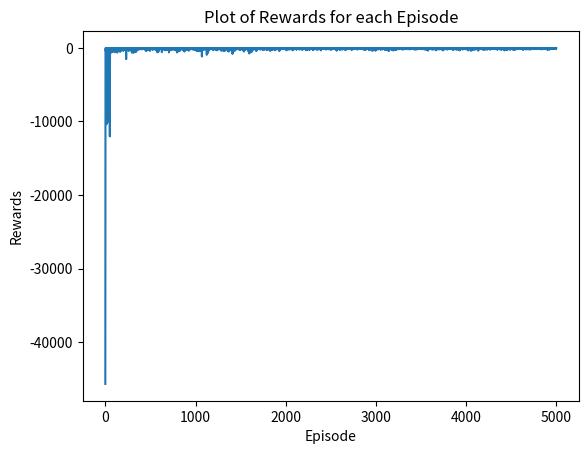
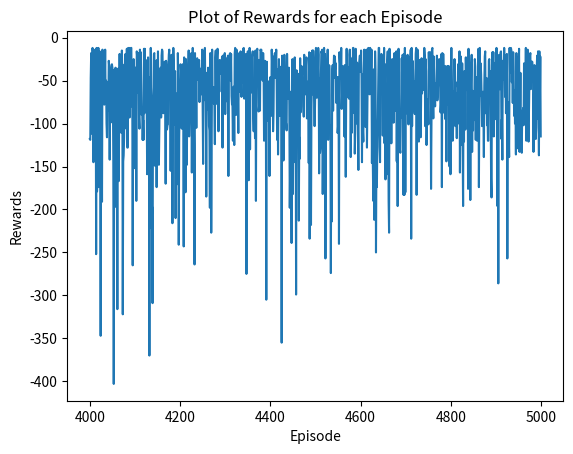
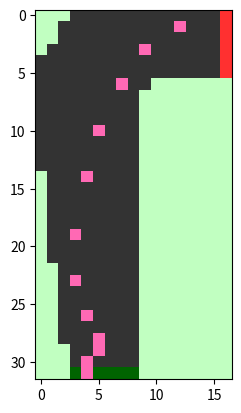
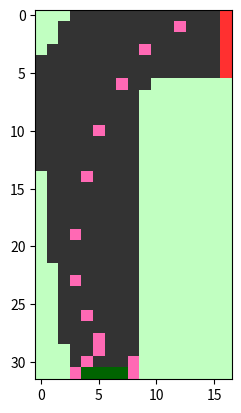
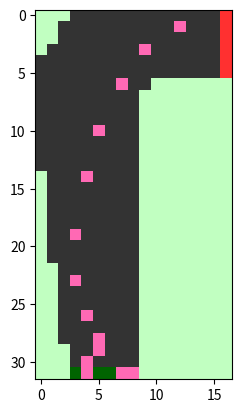
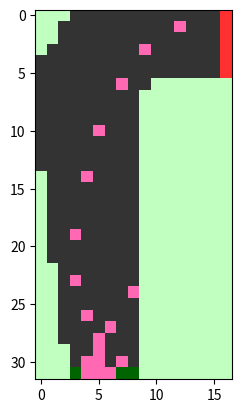
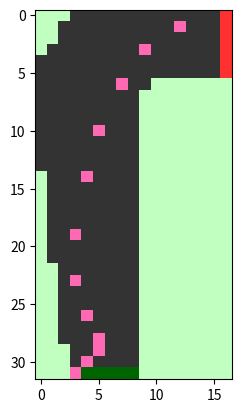

These charts were generated, in order, by the following Python code:
# RACETRACK
# EXERCISE 5.12


import numpy as np
import matplotlib.pyplot as plt
import random

track2 = [[0, 0, 0, 0, 0, 0, 0, 0, 0, 0, 0, 0, 0, 0, 0, 0, 1, 1, 1, 1, 1, 1, 1, 1, 1, 1, 1, 1, 1, 1, 1, 3],
          [0, 0, 0, 0, 0, 0, 0, 0, 0, 0, 0, 0, 0, 1, 1, 1, 1, 1, 1, 1, 1, 1, 1, 1, 1, 1, 1, 1, 1, 1, 1, 3],
          [0, 0, 0, 0, 0, 0, 0, 0, 0, 0, 0, 0, 1, 1, 1, 1, 1, 1, 1, 1, 1, 1, 1, 1, 1, 1, 1, 1, 1, 1, 1, 3],
          [0, 0, 0, 0, 0, 0, 0, 0, 0, 0, 0, 1, 1, 1, 1, 1, 1, 1, 1, 1, 1, 1, 1, 1, 1, 1, 1, 1, 1, 1, 1, 3],
          [0, 0, 0, 0, 0, 0, 0, 0, 0, 0, 0, 1, 1, 1, 1, 1, 1, 1, 1, 1, 1, 1, 1, 1, 1, 1, 1, 1, 1, 1, 1, 3],
          [0, 0, 0, 0, 0, 0, 0, 0, 0, 0, 0, 1, 1, 1, 1, 1, 1, 1, 1, 1, 1, 1, 1, 1, 1, 1, 1, 1, 1, 1, 1, 3],
          [0, 0, 0, 0, 0, 0, 0, 0, 0, 0, 0, 1, 1, 1, 1, 1, 1, 1, 1, 1, 1, 1, 1, 1, 1, 1, 1, 1, 1, 1, 1, 3],
          [0, 0, 0, 0, 0, 0, 0, 0, 0, 0, 0, 0, 1, 1, 1, 1, 1, 1, 1, 1, 1, 1, 1, 1, 1, 1, 1, 1, 1, 1, 1, 3],
          [0, 0, 0, 0, 0, 0, 0, 0, 0, 0, 0, 0, 0, 1, 1, 1, 1, 1, 1, 1, 1, 1, 1, 1, 1, 1, 1, 1, 1, 1, 1, 3],
          [0, 0, 0, 0, 0, 0, 0, 0, 0, 0, 0, 0, 0, 0, 1, 1, 1, 1, 1, 1, 1, 1, 1, 1, 1, 1, 1, 1, 1, 1, 0, 0],
          [0, 0, 0, 0, 0, 0, 0, 0, 0, 0, 0, 0, 0, 0, 1, 1, 1, 1, 1, 1, 1, 1, 1, 1, 1, 1, 1, 0, 0, 0, 0, 0],
          [0, 0, 0, 0, 0, 0, 0, 0, 0, 0, 0, 0, 0, 0, 1, 1, 1, 1, 1, 1, 1, 1, 1, 1, 1, 1, 0, 0, 0, 0, 0, 0],
          [0, 0, 0, 0, 0, 0, 0, 0, 0, 0, 0, 0, 0, 0, 1, 1, 1, 1, 1, 1, 1, 1, 1, 1, 0, 0, 0, 0, 0, 0, 0, 0],
          [0, 0, 0, 0, 0, 0, 0, 0, 0, 0, 0, 0, 0, 0, 1, 1, 1, 1, 1, 1, 1, 1, 1, 0, 0, 0, 0, 0, 0, 0, 0, 0],
          [0, 0, 0, 0, 0, 0, 0, 0, 0, 0, 0, 0, 0, 1, 1, 1, 1, 1, 1, 1, 1, 1, 1, 0, 0, 0, 0, 0, 0, 0, 0, 0],
          [0, 0, 0, 0, 0, 0, 0, 0, 0, 0, 0, 0, 1, 1, 1, 1, 1, 1, 1, 1, 1, 1, 1, 0, 0, 0, 0, 0, 0, 0, 0, 0],
          [0, 0, 0, 0, 0, 0, 0, 0, 0, 0, 0, 1, 1, 1, 1, 1, 1, 1, 1, 1, 1, 1, 1, 0, 0, 0, 0, 0, 0, 0, 0, 0],
          [0, 0, 0, 0, 0, 0, 0, 0, 0, 0, 1, 1, 1, 1, 1, 1, 1, 1, 1, 1, 1, 1, 1, 0, 0, 0, 0, 0, 0, 0, 0, 0],
          [0, 0, 0, 0, 0, 0, 0, 0, 0, 1, 1, 1, 1, 1, 1, 1, 1, 1, 1, 1, 1, 1, 1, 0, 0, 0, 0, 0, 0, 0, 0, 0],
          [0, 0, 0, 0, 0, 0, 0, 0, 1, 1, 1, 1, 1, 1, 1, 1, 1, 1, 1, 1, 1, 1, 1, 0, 0, 0, 0, 0, 0, 0, 0, 0],
          [0, 0, 0, 0, 0, 0, 0, 1, 1, 1, 1, 1, 1, 1, 1, 1, 1, 1, 1, 1, 1, 1, 1, 0, 0, 0, 0, 0, 0, 0, 0, 0],
          [0, 0, 0, 0, 0, 0, 1, 1, 1, 1, 1, 1, 1, 1, 1, 1, 1, 1, 1, 1, 1, 1, 1, 0, 0, 0, 0, 0, 0, 0, 0, 0],
          [0, 0, 0, 0, 0, 1, 1, 1, 1, 1, 1, 1, 1, 1, 1, 1, 1, 1, 1, 1, 1, 1, 1, 0, 0, 0, 0, 0, 0, 0, 0, 0],
          [0, 0, 0, 0, 1, 1, 1, 1, 1, 1, 1, 1, 1, 1, 1, 1, 1, 1, 1, 1, 1, 1, 1, 0, 0, 0, 0, 0, 0, 0, 0, 0],
          [0, 0, 0, 1, 1, 1, 1, 1, 1, 1, 1, 1, 1, 1, 1, 1, 1, 1, 1, 1, 1, 1, 1, 0, 0, 0, 0, 0, 0, 0, 0, 0],
          [0, 0, 1, 1, 1, 1, 1, 1, 1, 1, 1, 1, 1, 1, 1, 1, 1, 1, 1, 1, 1, 1, 1, 0, 0, 0, 0, 0, 0, 0, 0, 0],
          [0, 1, 1, 1, 1, 1, 1, 1, 1, 1, 1, 1, 1, 1, 1, 1, 1, 1, 1, 1, 1, 1, 1, 0, 0, 0, 0, 0, 0, 0, 0, 0],
          [1, 1, 1, 1, 1, 1, 1, 1, 1, 1, 1, 1, 1, 1, 1, 1, 1, 1, 1, 1, 1, 1, 1, 0, 0, 0, 0, 0, 0, 0, 0, 0],
          [1, 1, 1, 1, 1, 1, 1, 1, 1, 1, 1, 1, 1, 1, 1, 1, 1, 1, 1, 1, 1, 1, 1, 0, 0, 0, 0, 0, 0, 0, 0, 0],
          [2, 2, 2, 2, 2, 2, 2, 2, 2, 2, 2, 2, 2, 2, 2, 2, 2, 2, 2, 2, 2, 2, 2, 0, 0, 0, 0, 0, 0, 0, 0, 0]]

track1 = [[0, 0, 0, 1, 1, 1, 1, 1, 1, 1, 1, 1, 1, 1, 1, 1, 3],
          [0, 0, 1, 1, 1, 1, 1, 1, 1, 1, 1, 1, 1, 1, 1, 1, 3],
          [0, 0, 1, 1, 1, 1, 1, 1, 1, 1, 1, 1, 1, 1, 1, 1, 3],
          [0, 1, 1, 1, 1, 1, 1, 1, 1, 1, 1, 1, 1, 1, 1, 1, 3],
          [1, 1, 1, 1, 1, 1, 1, 1, 1, 1, 1, 1, 1, 1, 1, 1, 3],
          [1, 1, 1, 1, 1, 1, 1, 1, 1, 1, 1, 1, 1, 1, 1, 1, 3],
          [1, 1, 1, 1, 1, 1, 1, 1, 1, 1, 0, 0, 0, 0, 0, 0, 0],
          [1, 1, 1, 1, 1, 1, 1, 1, 1, 0, 0, 0, 0, 0, 0, 0, 0],
          [1, 1, 1, 1, 1, 1, 1, 1, 1, 0, 0, 0, 0, 0, 0, 0, 0],
          [1, 1, 1, 1, 1, 1, 1, 1, 1, 0, 0, 0, 0, 0, 0, 0, 0],
          [1, 1, 1, 1, 1, 1, 1, 1, 1, 0, 0, 0, 0, 0, 0, 0, 0],
          [1, 1, 1, 1, 1, 1, 1, 1, 1, 0, 0, 0, 0, 0, 0, 0, 0],
          [1, 1, 1, 1, 1, 1, 1, 1, 1, 0, 0, 0, 0, 0, 0, 0, 0],
          [1, 1, 1, 1, 1, 1, 1, 1, 1, 0, 0, 0, 0, 0, 0, 0, 0],
          [0, 1, 1, 1, 1, 1, 1, 1, 1, 0, 0, 0, 0, 0, 0, 0, 0],
          [0, 1, 1, 1, 1, 1, 1, 1, 1, 0, 0, 0, 0, 0, 0, 0, 0],
          [0, 1, 1, 1, 1, 1, 1, 1, 1, 0, 0, 0, 0, 0, 0, 0, 0],
          [0, 1, 1, 1, 1, 1, 1, 1, 1, 0, 0, 0, 0, 0, 0, 0, 0],
          [0, 1, 1, 1, 1, 1, 1, 1, 1, 0, 0, 0, 0, 0, 0, 0, 0],
          [0, 1, 1, 1, 1, 1, 1, 1, 1, 0, 0, 0, 0, 0, 0, 0, 0],
          [0, 1, 1, 1, 1, 1, 1, 1, 1, 0, 0, 0, 0, 0, 0, 0, 0],
          [0, 1, 1, 1, 1, 1, 1, 1, 1, 0, 0, 0, 0, 0, 0, 0, 0],
          [0, 0, 1, 1, 1, 1, 1, 1, 1, 0, 0, 0, 0, 0, 0, 0, 0],
          [0, 0, 1, 1, 1, 1, 1, 1, 1, 0, 0, 0, 0, 0, 0, 0, 0],
          [0, 0, 1, 1, 1, 1, 1, 1, 1, 0, 0, 0, 0, 0, 0, 0, 0],
          [0, 0, 1, 1, 1, 1, 1, 1, 1, 0, 0, 0, 0, 0, 0, 0, 0],
          [0, 0, 1, 1, 1, 1, 1, 1, 1, 0, 0, 0, 0, 0, 0, 0, 0],
          [0, 0, 1, 1, 1, 1, 1, 1, 1, 0, 0, 0, 0, 0, 0, 0, 0],
          [0, 0, 1, 1, 1, 1, 1, 1, 1, 0, 0, 0, 0, 0, 0, 0, 0],
          [0, 0, 0, 1, 1, 1, 1, 1, 1, 0, 0, 0, 0, 0, 0, 0, 0],
          [0, 0, 0, 1, 1, 1, 1, 1, 1, 0, 0, 0, 0, 0, 0, 0, 0],
          [0, 0, 0, 2, 2, 2, 2, 2, 2, 0, 0, 0, 0, 0, 0, 0, 0]]


'''Track is from virtual environment called gym that is an opensource resource on github.
But below is a modified version of the version in github'''


class Track:
    def __init__(self, track_type):
        """
        :param track_type: the type of the track to load
        """
        # All possible state type
        self.STATE_OUT = 0
        self.STATE_ON = 1
        self.STATE_START = 2
        self.STATE_END = 3

        # Maze grid
        self.track = []

        # Maze height
        self.TRACK_HEIGHT = 0

        # Maze width
        self.TRACK_WIDTH = 0

        # Max and min values of velocity in both directions
        self.MAX_VEL, self.MIN_VEL = 5, -5

        # Max absolute value of acceleration in both directions
        self.MAX_ACC = 1

        # All possible actions
        self.actions = [[a_i, a_j] for a_j in range(-self.MAX_ACC, self.MAX_ACC + 1) for a_i in
                        range(-self.MAX_ACC, self.MAX_ACC + 1)]

        # Probability that action has no effect due to failure
        self.FAILURE_PROB = 0.1

        # Maze states colors
        # self.RGB_BROWN = (139 / 255, 69 / 255, 19 / 255)
        self.RGB_BROWN = (51,51,51)
        # self.RGB_GREEN = (.5, 1, 0)
        self.RGB_GREEN = (193,255,193)
        # self.RGB_RED = (1, 0, 0)
        self.RGB_RED = (255,48,48)
        # self.RGB_YELLOW = (1, 1, 0)
        self.RGB_YELLOW = (0,100,0)
        # self.RGB_BLACK = (0, 0, 0)
        self.RGB_BLACK = (255,105,180)

        self.track = track_type
        self.set_track_ht_wd()

    def take_action(self, state, action, is_example):
        # return [new state, reward, done]
        # Current state coordinates
        i, j, v_x, v_y = state
        a_i, a_j = action

        if np.random.binomial(1, self.FAILURE_PROB) == 1 and not is_example:
            a_i, a_j = 0, 0

        p_i = i
        p_j = j
        v_x += a_i
        v_y += a_j
        i -= v_x
        j += v_y

        done = False

        states_visited = [[i_, j_] for i_ in range(min(i, p_i), max(i, p_i) + 1) for j_ in range(min(j, p_j), max(j, p_j) + 1)]
        states_visited_type = [self.track[i_][j_] if 0 <= i_ < self.TRACK_HEIGHT
                                                     and 0 <= j_ < self.TRACK_WIDTH else self.STATE_OUT for i_, j_ in states_visited]

        if self.STATE_END in states_visited_type:
            done = True
        elif self.STATE_OUT in states_visited_type:
            i, j, v_x, v_y = random.choice([[i, j, 0, 0] for i, j in self.get_state_locs(self.STATE_START)])

        return [i, j, v_x, v_y], -1, done

    def A(self, state):
        actions = []
        # All possible actions
        A = self.actions.copy()
        _, _, v_x, v_y = state

        # Discard actions that would make the speed of car negative or higher than max in at least one direction, or
        # zero in both directions
        for a in A:
            a_i, a_j = a
            if v_x + a_i < self.MIN_VEL or v_x + a_i > self.MAX_VEL:
                continue
            if v_y + a_j < self.MIN_VEL or v_y + a_j > self.MAX_VEL:
                continue
            if v_x + a_i == 0 and v_y + a_j == 0:
                continue
            actions.append(a)
        return actions

    def set_track_ht_wd(self):
        # Recompute track height and width
        self.TRACK_HEIGHT = len(self.track)
        self.TRACK_WIDTH = len(self.track[0])

    '''
    def load_track_from_csv(self, file_name):
        #Load the track from a csv file
        #:param file_name: name of the file
        
        # Load the track
        with open(file_name) as csv_file:
            self.track = [list(map(int, rec)) for rec in csv.reader(csv_file, delimiter=',')]

        # Recompute track height and width
        self.TRACK_HEIGHT = len(self.track)
        self.TRACK_WIDTH = len(self.track[0])
        '''

    def get_state_locs(self, state_type):
        """
        :param state_type: state type
        :return: a list containing all states of the track of the given type
        """
        return [[i, j] for i in np.arange(self.TRACK_HEIGHT) for j in np.arange(self.TRACK_WIDTH) if
                self.track[i][j] == state_type]

    def print_track_plot(self, state=None):
        tr_rgb = self.track.copy()

        tr_rgb = [[self.RGB_GREEN if s == self.STATE_OUT else self.RGB_BROWN if s == self.STATE_ON else
        self.RGB_YELLOW if s == self.STATE_START else self.RGB_RED for s in row] for row in tr_rgb]

        copy = tr_rgb.copy()
        if state is not None:
            for a in range(len(state)):
                x, y, _, _ = state[a]
                copy[x][y] = self.RGB_BLACK
                copy = copy.copy()
        plt.imshow(copy, origin='lower', interpolation='none')
        plt.gca().invert_yaxis()
        plt.show()


# A wrapper class for parameters of the algorithm
class Params:
    def __init__(self):
        # Discount
        self.gamma = 1
        self.episodes = 5_000

        # Number of examples to show at the end
        self.examples = 5
        self.start_q_value = -5_000

        # Soft policy b type
        self.b_policy_type = 'epsilon_greedy'
        self.epsilon = 0.1


class OffPolicyMonteCarlo:
    def __init__(self, track, params):
        self.track = track
        self.params = params

        # Shape of state-action and state space
        s_a_shape = (
            self.track.TRACK_HEIGHT, self.track.TRACK_WIDTH, self.track.MAX_VEL - self.track.MIN_VEL + 1,
            self.track.MAX_VEL - self.track.MIN_VEL + 1, 2 * self.track.MAX_ACC + 1, 2 * self.track.MAX_ACC + 1)
        ss_shape = (
            self.track.TRACK_HEIGHT, self.track.TRACK_WIDTH, self.track.MAX_VEL - self.track.MIN_VEL + 1,
            self.track.MAX_VEL - self.track.MIN_VEL + 1)

        # Initial state action pair and C values
        self.Q = np.full(s_a_shape, params.start_q_value)
        self.C = np.zeros(s_a_shape)

        # Initial policy, for each state choose a random action from ones allowed in this state
        self.pi = np.empty(ss_shape, dtype=object)
        for i in range(ss_shape[0]):
            for j in range(ss_shape[1]):
                for v_x in range(self.track.MIN_VEL, self.track.MAX_VEL + 1):
                    for v_y in range(self.track.MIN_VEL, self.track.MAX_VEL + 1):
                        self.pi[i, j, v_x, v_y] = random.choice(track.A([i, j, v_x, v_y]))

    def fix_track(self):
        i = 0
        States_list = []
        while True:
            b = self.pi
            # Generate an episode using soft policy b
            States, Actions, Rewards = self.episode(b, self.params.b_policy_type)
            G = 0
            W = 1
            # print('Episode n:', i, '\t Step needed: ', len(States))
            States_list.append(-1*len(States))
            for t in range(len(States) - 1, -1, -1):
                G = self.params.gamma * G + Rewards[t]
                self.C[tuple(States[t] + Actions[t])] += W
                self.Q[tuple(States[t] + Actions[t])] += (W / self.C[tuple(States[t] + Actions[t])]) * (G - self.Q[tuple(States[t] + Actions[t])])
                self.pi[tuple(States[t])] = random.choice([a for a in self.track.A(States[t]) if self.Q[tuple(States[t] + a)] ==
                                                       np.max([self.Q[tuple(States[t] + a)] for a in self.track.A(States[t])])])
                if Actions[t] != self.pi[tuple(States[t])]:
                    break
                W *= 1 / (1 - self.params.epsilon + self.params.epsilon/len(self.track.A(States[t])))
            i += 1
            if i > self.params.episodes:
                break
        return States_list

    def episode(self, pi, policy_type, is_example=False, S_0=None):
        # return: [states visited, action taken, reward observed]
        assert S_0 is not None or not is_example
        States = []
        Actions = []
        Rewards = []

        # Set the initial state
        if not is_example:
            States.append(random.choice([[i, j, 0, 0] for i, j in self.track.get_state_locs(self.track.STATE_START)]))
        else:
            States.append(S_0)

        idx = 0
        while True:
            if policy_type == 'deterministic':
                # Greedy
                Actions.append(pi[tuple(States[idx])])
            # elif np.random.binomial(1, self.params.epsilon) == 1 or policy_type == 'random':
            elif np.random.binomial(1, self.params.epsilon) == 1:
                # Random
                Actions.append(random.choice(self.track.A(States[idx])))
            else:
                # Greedy
                Actions.append(pi[tuple(States[idx])])
            state, reward, done = self.track.take_action(States[idx], Actions[idx], is_example)

            Rewards.append(reward)
            if done:
                break
            else:
                States.append(state)
            idx += 1
        return States, Actions, Rewards

    def generate_examples(self):
        starts = [[i, j, 0, 0] for i, j in self.track.get_state_locs(self.track.STATE_START)]
        random.shuffle(starts)
        for idx, S_0 in enumerate(starts[:self.params.examples]):
            # Make an episode
            States, Actions, Rewards = self.episode(self.pi, 'deterministic', is_example=True, S_0=S_0)
            self.track.print_track_plot(States)


def exercise5_12():
    print('Exercise 5.12')

    # Choose track type ['track1', 'track2']
    track = Track(track1)
    params = Params()
    off_policy_monte_carlo = OffPolicyMonteCarlo(track, params)
    States_list = off_policy_monte_carlo.fix_track()

    # plots
    plt.plot(States_list)
    plt.title('Plot of Rewards for each Episode')
    plt.xlabel('Episode')
    plt.ylabel('Rewards')
    plt.show()
    plt.close()

    x_vals = list(range(4000, 5_000))
    plt.plot(x_vals, States_list[4000:5_000])
    plt.title('Plot of Rewards for each Episode')
    plt.xlabel('Episode')
    plt.ylabel('Rewards')
    plt.show()
    plt.close()

    # Examples of trajectories following the optimal policy
    off_policy_monte_carlo.generate_examples()


def main():
    exercise5_12()


if __name__ == "__main__":
    main()
